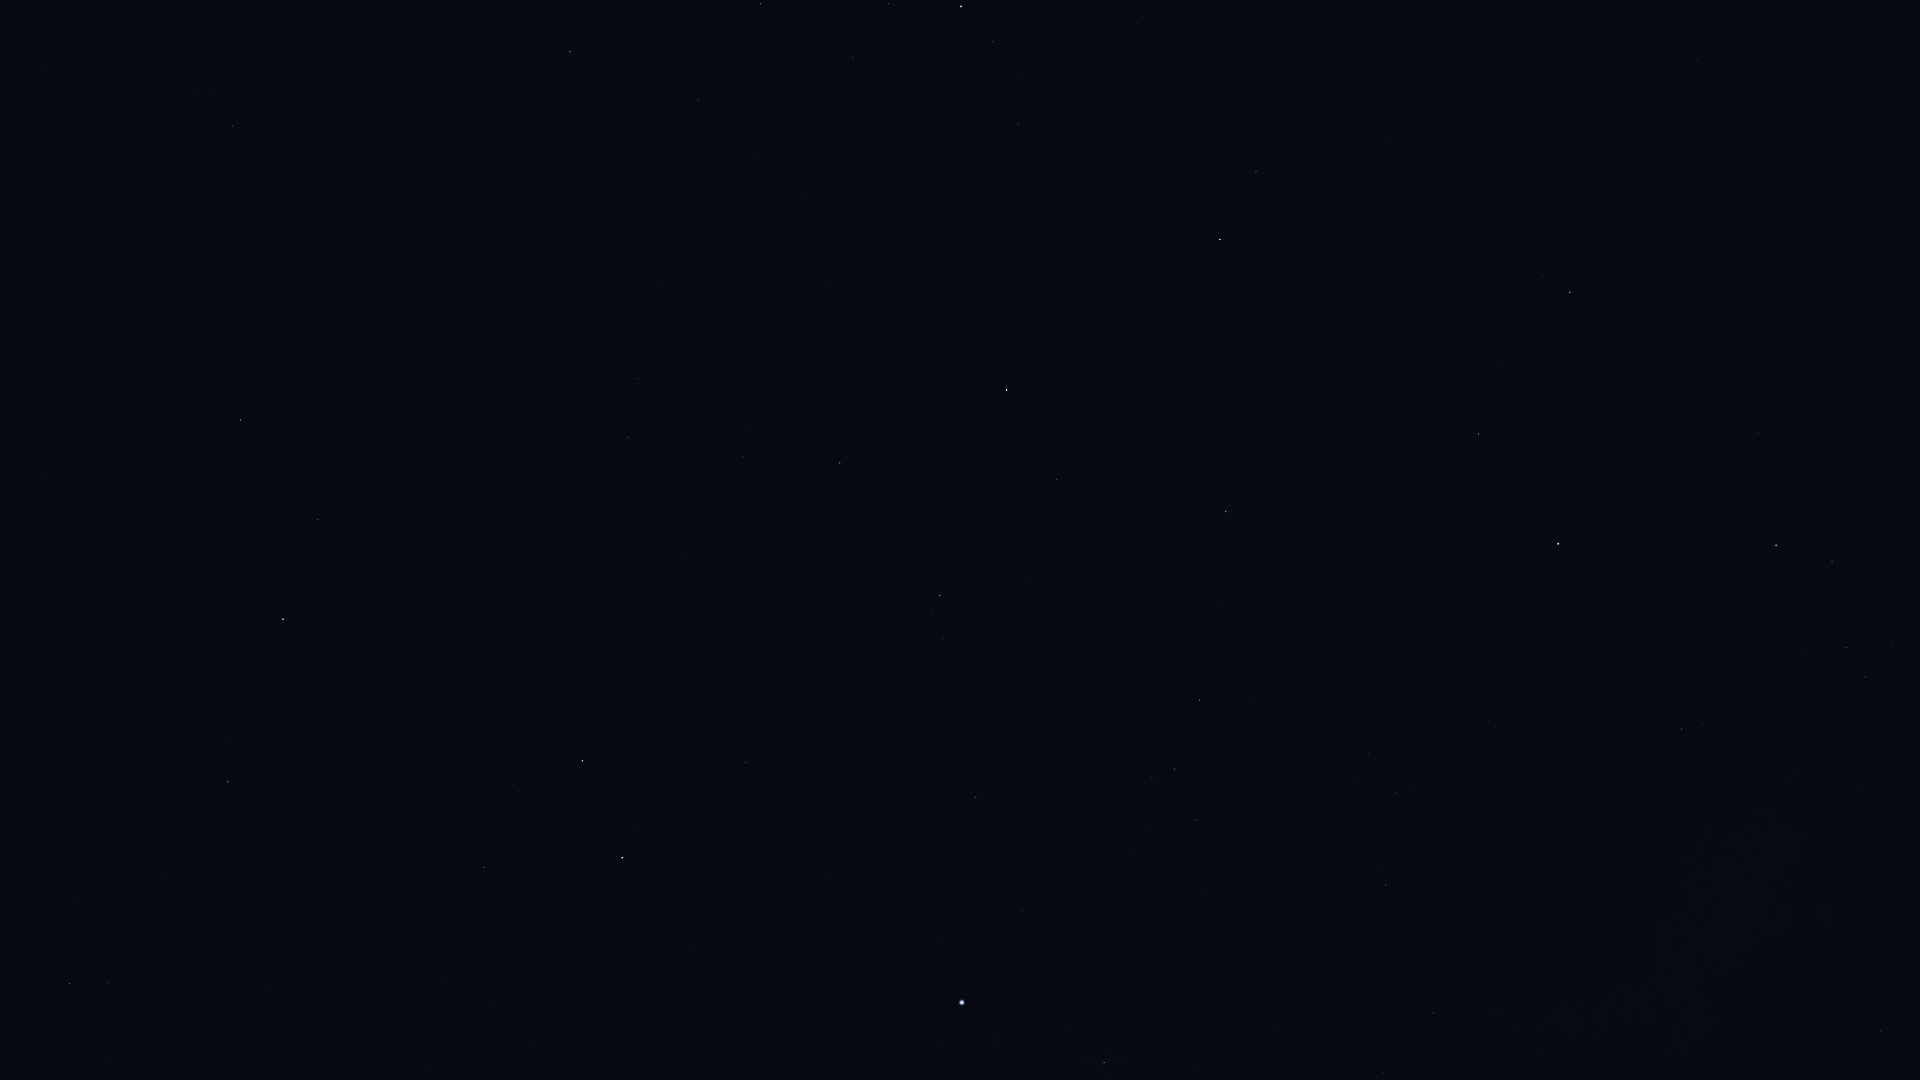

Data behind this chart, as committed beside it:
Star_ID, Name, X, Y
66192, Liesma, 34, 33
72487, Merga, 416, 98
73555, Nekkar, 570, 52
74961, Nikawiy, 591, 140
75411, Alkalurops, 699, 100
75458, Edasich, 240, 420
75695, Nusakan, 888, 3
76127, HIP 76127, 853, 57
76267, Alphecca, 961, 6
76952, HIP 76952, 993, 41
77512, HIP 77512, 1016, 73
77760, HIP 77760, 659, 284
78159, HIP 78159, 1018, 123
78493, HIP 78493, 961, 176
78527, HIP 78527, 318, 519
79043, Marsic, 1272, 72
79219, Kamuy, 1052, 185
79992, HIP 79992, 628, 437
80076, Hunor, 749, 385
80331, Athebyne, 283, 619
80463, Cujam, 1386, 141
80816, Kornephoros, 1220, 239
80838, Ogma, 830, 402
80883, Marfik, 1696, 59
81022, Rosalíadecastro, 1698, 73
81126, HIP 81126, 743, 457
81833, HIP 81833, 840, 463
82651, Mahsati, 1498, 290
83000, HIP 83000, 1570, 292
83207, HIP 83207, 1056, 479
83608, Alrakis, 504, 684
83895, Aldhibah, 228, 782
84345, Rasalgethi, 1478, 434
84379, Sarin, 1226, 511
84380, HIP 84380, 940, 595
84606, HIP 84606, 932, 611
85112, HIP 85112, 943, 639
85670, Rastaban, 582, 761
85693, Maasym, 1218, 605
86032, Rasalhague, 1558, 544
86414, HIP 86414, 746, 762
86614, Dziban, 77, 901
86742, Cebalrai, 1776, 545
86782, Alruba, 556, 819
86974, HIP 86974, 1200, 700
87585, Grumium, 484, 867
87808, HIP 87808, 976, 797
87833, Eltanin, 622, 858
87933, HIP 87933, 1174, 769
88794, HIP 88794, 1196, 820
90344, Fafnir, 266, 990
91262, Vega, 962, 1002
91852, Xihe, 1021, 1033
92420, Sheliak, 1104, 1062
92895, Kaveh, 1878, 1027
92946, Alya, 1880, 1031
